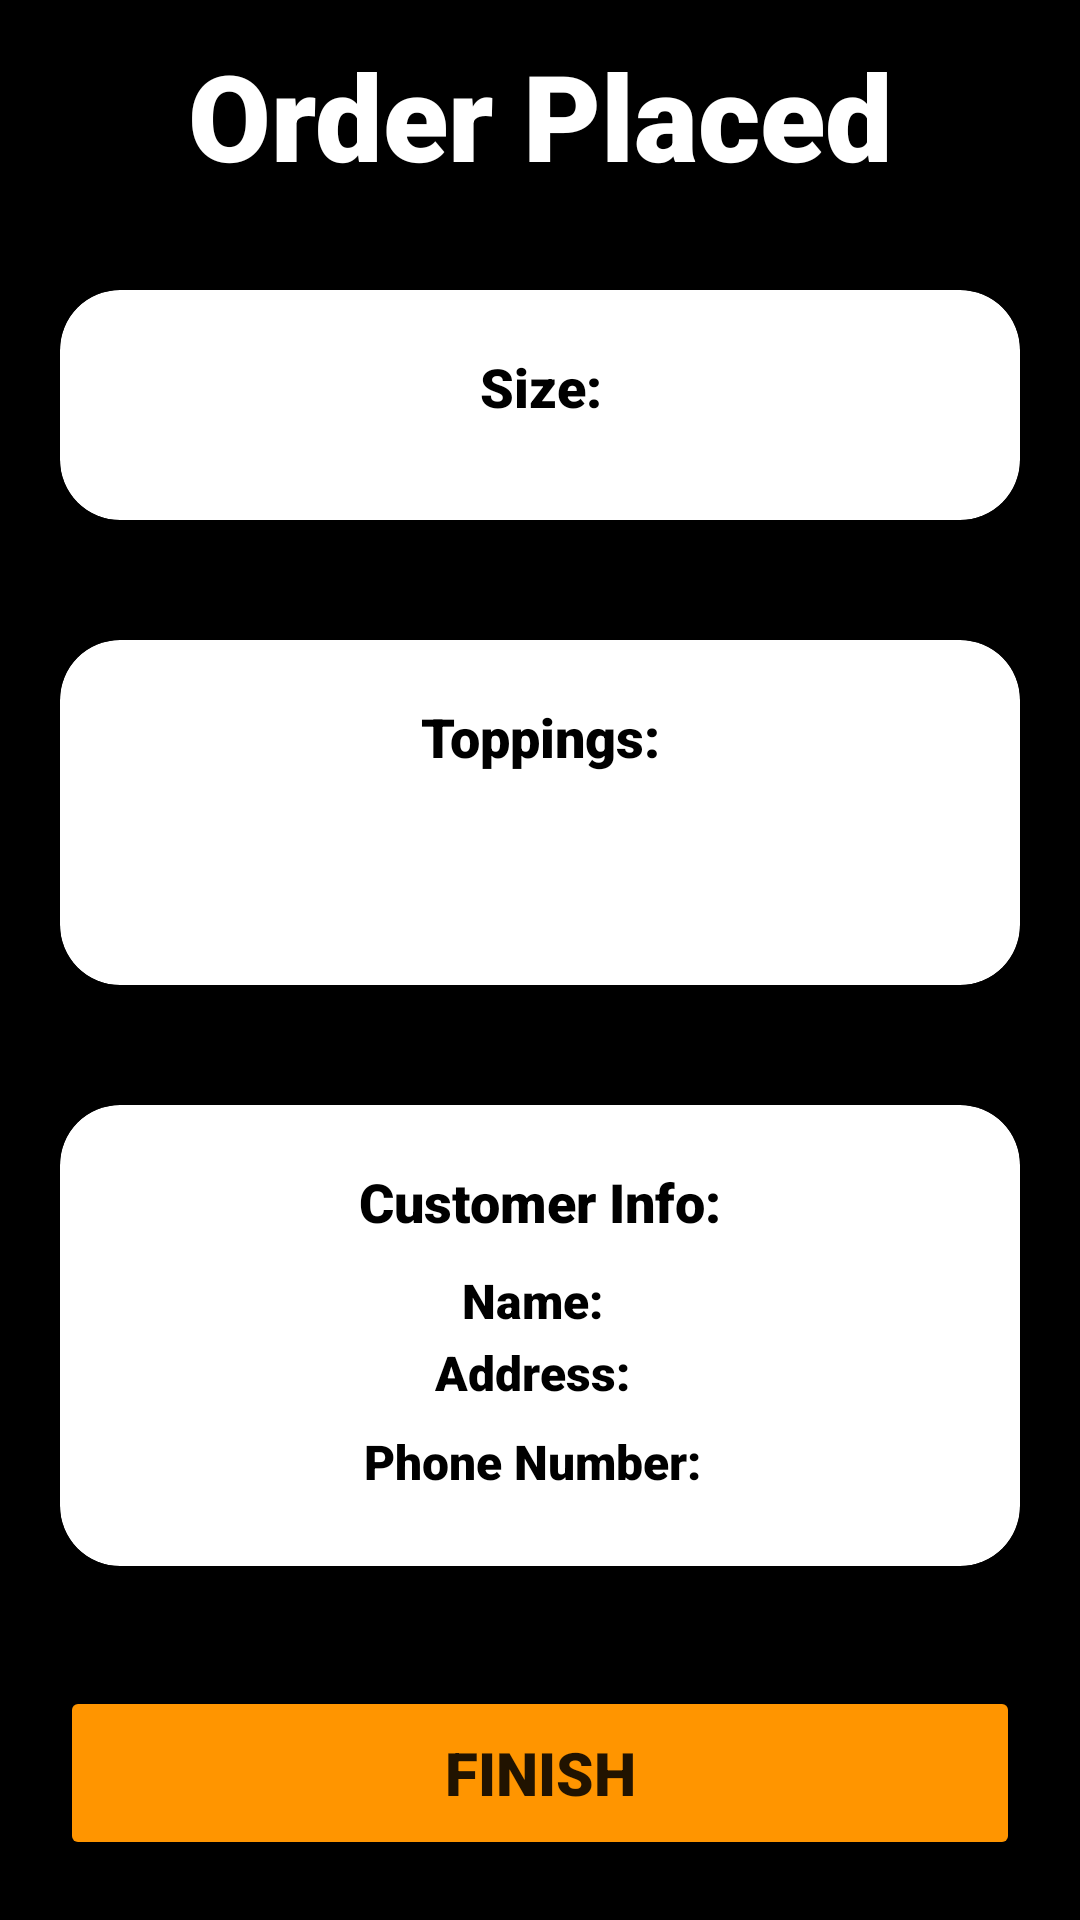

Reconstruct the res/layout file that produces this screen, plus the resources it refers to.
<!-- AndroidManifest.xml: application theme Theme.CruddyPizza -->
<!-- res/layout/activity_order_placed.xml -->
<?xml version="1.0" encoding="utf-8"?>
<androidx.constraintlayout.widget.ConstraintLayout xmlns:android="http://schemas.android.com/apk/res/android"
    xmlns:app="http://schemas.android.com/apk/res-auto"
    xmlns:tools="http://schemas.android.com/tools"
    android:layout_width="match_parent"
    android:layout_height="match_parent"
    android:background="@color/black"
    tools:context=".activity_order_placed">

    <LinearLayout
        android:layout_width="match_parent"
        android:layout_height="match_parent"
        android:background="@color/black"
        android:orientation="vertical">

        <TextView
            android:id="@+id/textViewOrderPlacedTitle"
            android:layout_width="match_parent"
            android:layout_height="0dp"
            android:layout_weight="0.2"
            android:fontFamily="sans-serif-black"
            android:gravity="center"
            android:text="@string/orderPlacedTitleEN"
            android:textColor="#FFFFFF"
            android:textSize="40sp" />

        <androidx.cardview.widget.CardView
            android:layout_width="match_parent"
            android:layout_height="0dp"
            android:layout_margin="20dp"
            android:layout_weight="0.2"
            app:cardBackgroundColor="@color/white"
            app:cardCornerRadius="20dp"
            app:contentPadding="20dp">

            <LinearLayout
                android:layout_width="match_parent"
                android:layout_height="match_parent"
                android:orientation="vertical">

                <TextView
                    android:id="@+id/textViewOrderPlacedSize"
                    android:layout_width="match_parent"
                    android:layout_height="wrap_content"
                    android:fontFamily="sans-serif-black"
                    android:gravity="center"
                    android:text="@string/orderPlacedSizeEN"
                    android:textColor="#000000"
                    android:textSize="18sp" />

                <TextView
                    android:id="@+id/textViewOrderPlacedSizeSelection"
                    android:layout_width="match_parent"
                    android:layout_height="0dp"
                    android:layout_weight="1"
                    android:fontFamily="sans-serif-medium"
                    android:gravity="center"
                    android:textColor="#000000"
                    android:textSize="16sp"
                    tools:text="Medium" />

            </LinearLayout>
        </androidx.cardview.widget.CardView>

        <androidx.cardview.widget.CardView
            android:layout_width="match_parent"
            android:layout_height="0dp"
            android:layout_margin="20dp"
            android:layout_weight="0.3"
            app:cardBackgroundColor="@color/white"
            app:cardCornerRadius="20dp"
            app:contentPadding="20dp">

            <LinearLayout
                android:layout_width="match_parent"
                android:layout_height="match_parent"
                android:orientation="vertical">

                <TextView
                    android:id="@+id/textViewOrderPlacedToppings"
                    android:layout_width="match_parent"
                    android:layout_height="wrap_content"
                    android:fontFamily="sans-serif-black"
                    android:gravity="center"
                    android:text="@string/orderPlacedToppingsEN"
                    android:textColor="#000000"
                    android:textSize="18sp" />

                <ScrollView
                    android:layout_width="match_parent"
                    android:layout_height="match_parent"
                    android:layout_marginTop="10dp">

                    <TextView
                        android:id="@+id/textViewOrderPlacedIngredientsInfo"
                        android:layout_width="match_parent"
                        android:layout_height="match_parent"
                        android:layout_weight="1"
                        android:fontFamily="sans-serif-medium"
                        android:gravity="center"
                        android:textColor="#000000"
                        android:textSize="16sp"
                        tools:text="Pepperoni x 3\nCheese x 2" />
                </ScrollView>

            </LinearLayout>
        </androidx.cardview.widget.CardView>

        <androidx.cardview.widget.CardView
            android:layout_width="match_parent"
            android:layout_height="0dp"
            android:layout_margin="20dp"
            android:layout_weight="0.4"
            app:cardBackgroundColor="@color/white"
            app:cardCornerRadius="20dp"
            app:contentPadding="20dp">

            <LinearLayout
                android:layout_width="match_parent"
                android:layout_height="match_parent"
                android:orientation="vertical">

                <TextView
                    android:id="@+id/textViewOrderCustomerInfoTitle"
                    android:layout_width="match_parent"
                    android:layout_height="wrap_content"
                    android:fontFamily="sans-serif-black"
                    android:gravity="center"
                    android:text="@string/orderPlacedCustomerInfoEN"
                    android:textColor="#000000"
                    android:textSize="18sp" />

                <LinearLayout
                    android:layout_width="match_parent"
                    android:layout_height="0dp"
                    android:layout_weight="1"
                    android:orientation="vertical">

                    <LinearLayout
                        android:layout_width="match_parent"
                        android:layout_height="match_parent"
                        android:layout_marginTop="10dp"
                        android:layout_weight="1"
                        android:gravity="center"
                        android:orientation="horizontal">

                        <TextView
                            android:id="@+id/textViewOrderPlacedCustName"
                            android:layout_width="wrap_content"
                            android:layout_height="wrap_content"
                            android:fontFamily="sans-serif-black"
                            android:gravity="start"
                            android:text="@string/CustNameEN"
                            android:textColor="#000000"
                            android:textSize="16sp" />

                        <TextView
                            android:id="@+id/textViewOrderPlaceCustNameInfo"
                            android:layout_width="wrap_content"
                            android:layout_height="wrap_content"
                            android:layout_marginLeft="5dp"
                            android:fontFamily="sans-serif-medium"
                            android:textColor="#000000"
                            android:textSize="16sp"
                            tools:text="Armand" />
                    </LinearLayout>

                    <LinearLayout
                        android:layout_width="match_parent"
                        android:layout_height="match_parent"
                        android:layout_weight="1"
                        android:gravity="center"
                        android:orientation="horizontal">

                        <TextView
                            android:id="@+id/textViewORderPlacedCustAddress"
                            android:layout_width="wrap_content"
                            android:layout_height="wrap_content"
                            android:fontFamily="sans-serif-black"
                            android:gravity="start"
                            android:text="@string/CustAddressEN"
                            android:textColor="#000000"
                            android:textSize="16sp" />

                        <TextView
                            android:id="@+id/textViewOrderPlaceCustAddressInfo"
                            android:layout_width="wrap_content"
                            android:layout_height="wrap_content"
                            android:layout_marginLeft="5dp"
                            android:fontFamily="sans-serif-medium"
                            android:textColor="#000000"
                            android:textSize="16sp"
                            tools:text="1065 Barrington" />
                    </LinearLayout>

                    <LinearLayout
                        android:layout_width="match_parent"
                        android:layout_height="match_parent"
                        android:layout_weight="1"
                        android:gravity="center"
                        android:orientation="horizontal">

                        <TextView
                            android:id="@+id/textViewORderPlacedCustPhone"
                            android:layout_width="wrap_content"
                            android:layout_height="wrap_content"
                            android:fontFamily="sans-serif-black"
                            android:gravity="start"
                            android:text="@string/CustPhoneEN"
                            android:textColor="#000000"
                            android:textSize="16sp" />

                        <TextView
                            android:id="@+id/textViewOrderPlaceCustPhoneInfo"
                            android:layout_width="wrap_content"
                            android:layout_height="wrap_content"
                            android:layout_marginLeft="5dp"
                            android:fontFamily="sans-serif-medium"
                            android:textColor="#000000"
                            android:textSize="16sp"
                            tools:text="9029893419" />
                    </LinearLayout>
                </LinearLayout>

            </LinearLayout>
        </androidx.cardview.widget.CardView>

        <Button
            android:id="@+id/buttonOrderPlacedHome"
            android:layout_width="match_parent"
            android:layout_height="0dp"
            android:layout_margin="20dp"
            android:layout_weight="0.15"
            android:backgroundTint="@color/button_1"
            android:fontFamily="sans-serif-black"
            android:text="@string/orderPlacedCustomerHomeEN"
            android:textSize="20sp" />

    </LinearLayout>
</androidx.constraintlayout.widget.ConstraintLayout>
<!-- resources referenced by this layout -->
<resources>
  <string name="CustAddressEN">Address:</string>
  <string name="CustNameEN">Name:</string>
  <string name="CustPhoneEN">Phone Number:</string>
  <string name="orderPlacedCustomerHomeEN">Finish</string>
  <string name="orderPlacedCustomerInfoEN">Customer Info:</string>
  <string name="orderPlacedSizeEN">Size:</string>
  <string name="orderPlacedTitleEN">Order Placed</string>
  <string name="orderPlacedToppingsEN">Toppings:</string>
  <style name="Theme.CruddyPizza" parent="Theme.MaterialComponents.DayNight.NoActionBar">
          
          <item name="colorPrimary">@color/purple_500</item>
          <item name="colorPrimaryVariant">@color/purple_700</item>
          <item name="colorOnPrimary">@color/white</item>
          
          <item name="colorSecondary">@color/teal_200</item>
          <item name="colorSecondaryVariant">@color/teal_700</item>
          <item name="colorOnSecondary">@color/black</item>
          
          <item name="android:statusBarColor">@color/black</item>
          
      </style>
  <!-- not gathered from this repository: default colours our renderer supplied (Android Studio template values) -->
  <color name="purple_500">#FF6200EE</color>
  <color name="purple_700">#FF3700B3</color>
  <color name="teal_200">#FF03DAC5</color>
  <color name="teal_700">#FF018786</color>
  <color name="black">#FF000000</color>
  <color name="white">#FFFFFFFF</color>
</resources>
